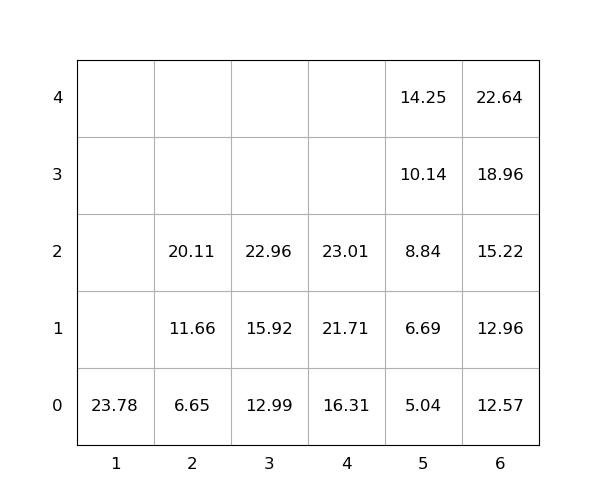

The data file committed next to this chart (first rows):
idx, loc_x, loc_y, loc_z, weight, seq, emerg, reloc, size(ft)
1, 3, 0, 0, 12.99, 0, 0, 0, 20
2, 4, 0, 0, 16.31, 0, 0, 0, 20
3, 1, 0, 0, 23.78, 0, 0, 0, 20
4, 6, 0, 0, 12.57, 1, 0, 0, 20
5, 5, 0, 0, 5.04, 2, 0, 0, 20
6, 4, 0, 1, 21.71, 3, 0, 0, 20
7, 4, 0, 2, 23.01, 4, 0, 0, 20
8, 5, 0, 1, 6.69, 5, 0, 0, 20
9, 3, 0, 1, 15.92, 6, 0, 0, 20
10, 2, 0, 0, 6.65, 7, 0, 0, 20
11, 6, 0, 1, 12.96, 8, 0, 0, 20
12, 6, 0, 2, 15.22, 9, 0, 0, 20
13, 5, 0, 2, 8.84, 10, 0, 0, 20
14, 3, 0, 2, 22.96, 11, 0, 0, 20
15, 2, 0, 1, 11.66, 12, 0, 0, 20
16, 6, 0, 3, 18.96, 13, 0, 0, 20
17, 2, 0, 2, 20.11, 14, 0, 0, 20
18, 6, 0, 4, 22.64, 15, 0, 0, 20
19, 5, 0, 3, 10.14, 16, 0, 0, 20
20, 5, 0, 4, 14.25, 17, 0, 0, 20
